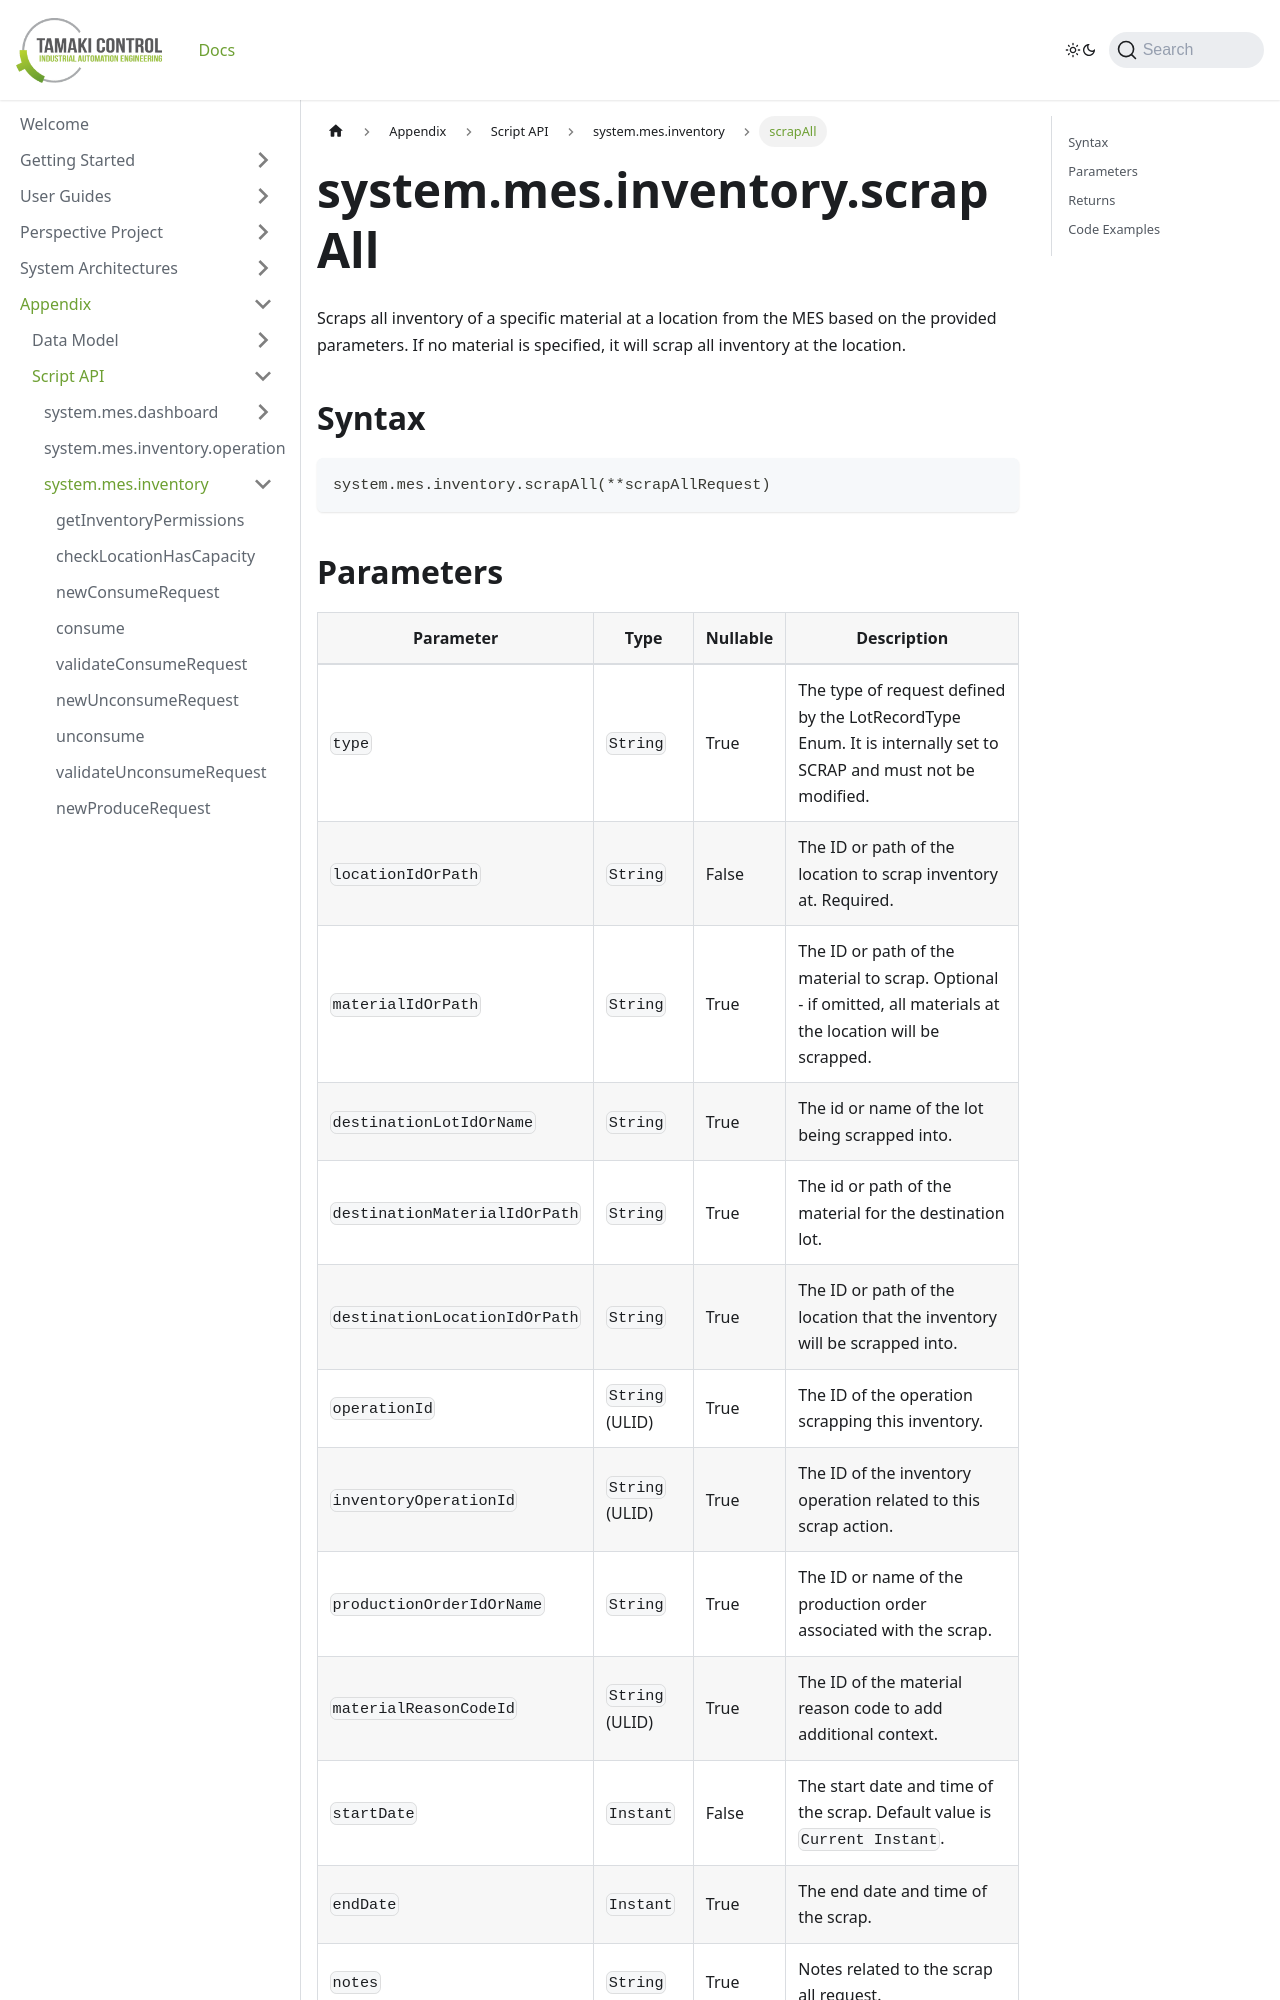

repository: TamakiControl/tamaki-mes-docs · page: docs/appendix/script-api/inventory-script-api/scrap-all/index.html · generator: docusaurus

---
sidebar_position: 23
title: "scrapAll"
description: "Scraps all inventory of a specific material at a location from the MES based on the provided parameters."
---

# system.mes.inventory.scrapAll

Scraps all inventory of a specific material at a location from the MES based on the provided parameters. If no material is specified, it will scrap all inventory at the location.

## Syntax

```python
system.mes.inventory.scrapAll(**scrapAllRequest)
```
